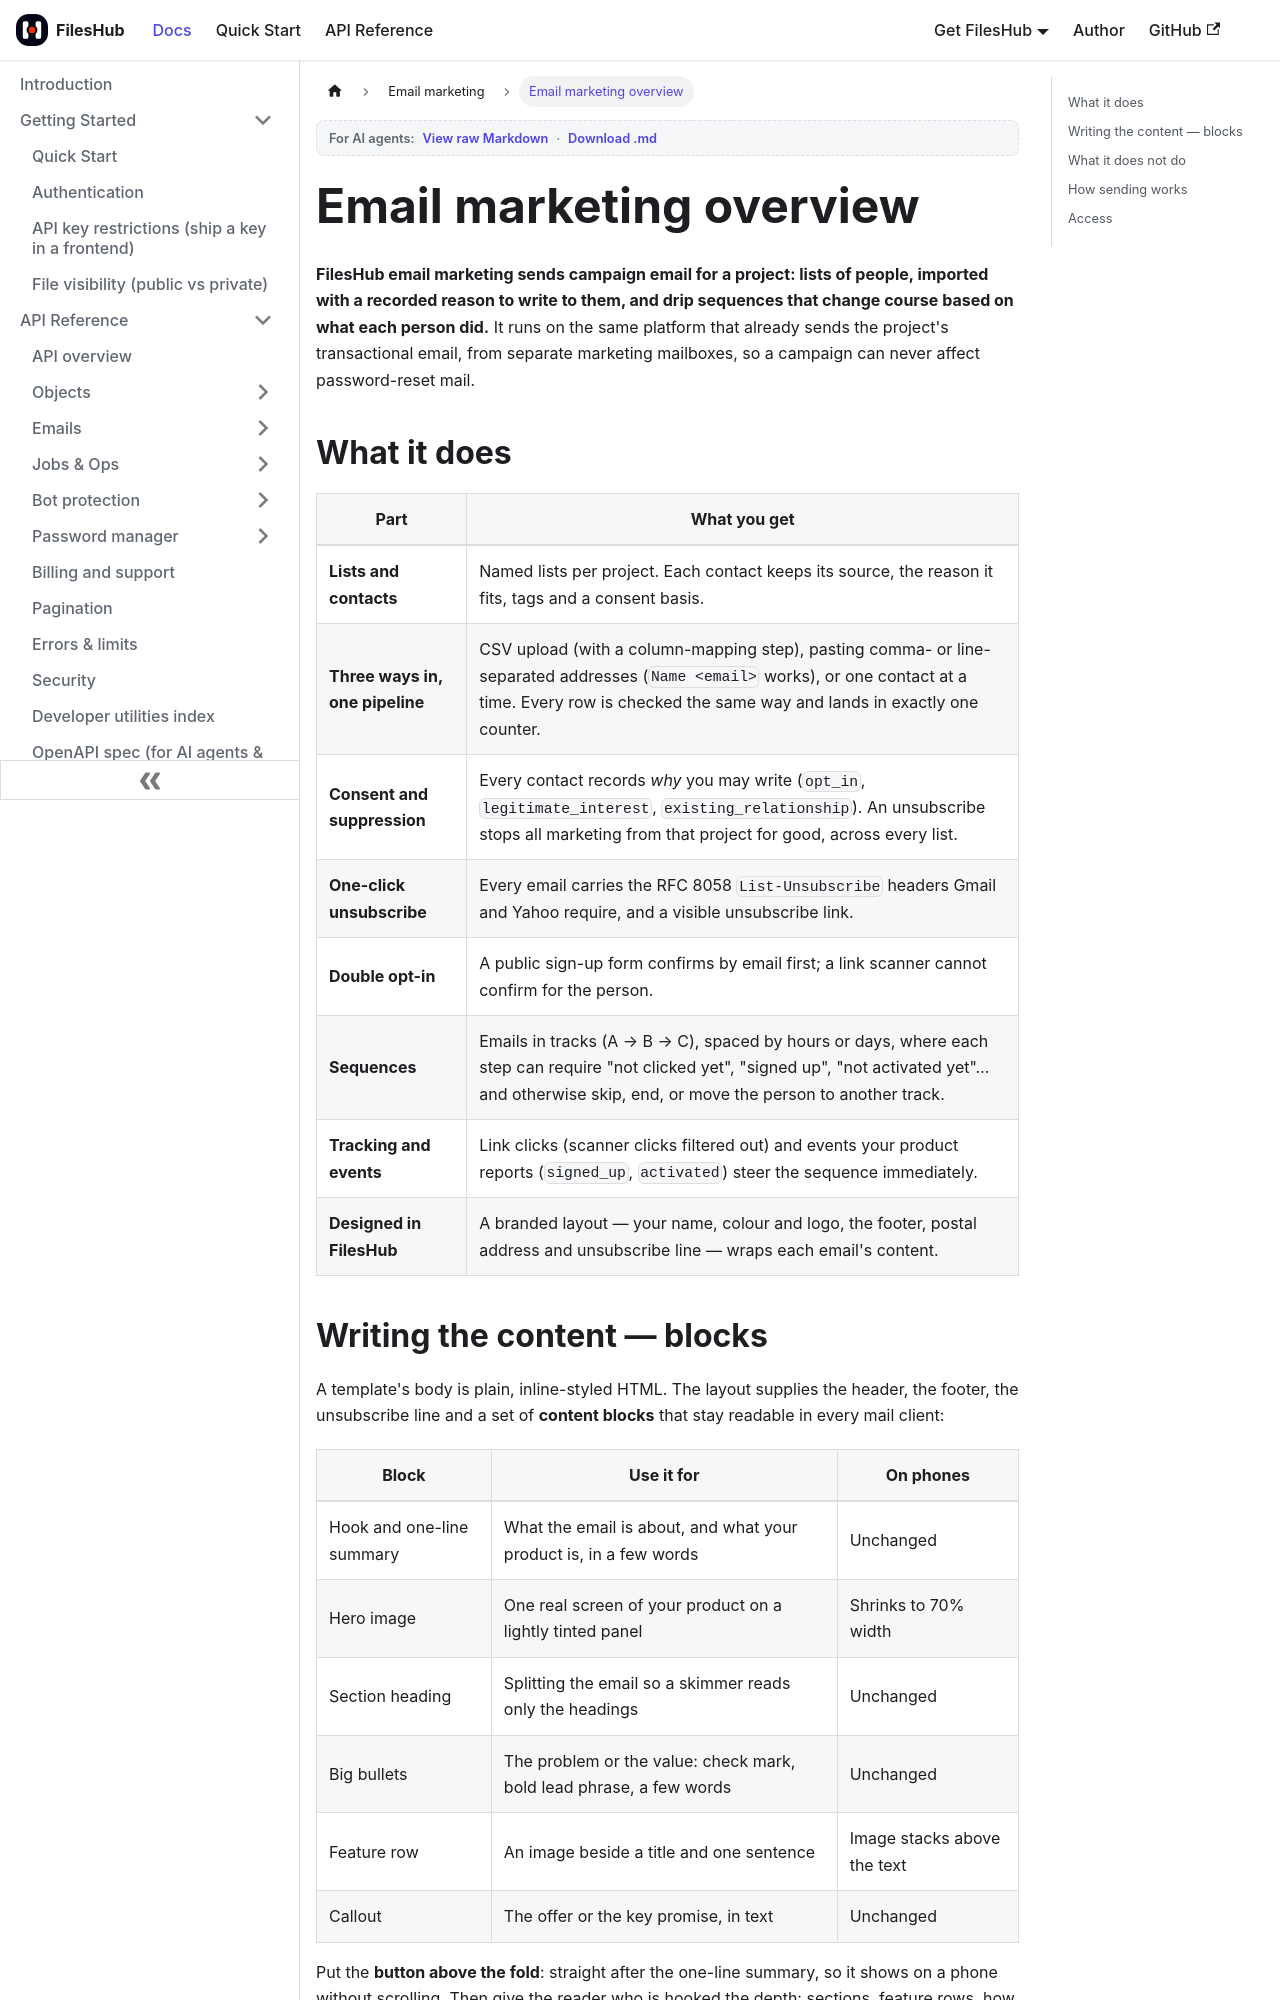

repository: aoneahsan/files-hub-docs · page: email-marketing/overview.html · generator: docusaurus

---
sidebar_position: 1
title: Email marketing overview
description: FilesHub email marketing keeps per-project contact lists, imports contacts by CSV, paste or one at a time, and sends drip sequences that branch on clicks and product events — with consent, suppression and one-click unsubscribe built in.
keywords: [fileshub email marketing, drip sequences, contact lists, csv import, unsubscribe, list-unsubscribe, double opt-in, suppression, email campaigns api]
tags: [email-marketing]
last_update:
  date: 2026-10-03
  author: Ahsan Mahmood
---

# Email marketing overview

**FilesHub email marketing sends campaign email for a project: lists of people, imported with a recorded
reason to write to them, and drip sequences that change course based on what each person did.** It runs on
the same platform that already sends the project's transactional email, from separate marketing mailboxes, so
a campaign can never affect password-reset mail.

## What it does

| Part | What you get |
|---|---|
| **Lists and contacts** | Named lists per project. Each contact keeps its source, the reason it fits, tags and a consent basis. |
| **Three ways in, one pipeline** | CSV upload (with a column-mapping step), pasting comma- or line-separated addresses (`Name <email>` works), or one contact at a time. Every row is checked the same way and lands in exactly one counter. |
| **Consent and suppression** | Every contact records *why* you may write (`opt_in`, `legitimate_interest`, `existing_relationship`). An unsubscribe stops all marketing from that project for good, across every list. |
| **One-click unsubscribe** | Every email carries the RFC 8058 `List-Unsubscribe` headers Gmail and Yahoo require, and a visible unsubscribe link. |
| **Double opt-in** | A public sign-up form confirms by email first; a link scanner cannot confirm for the person. |
| **Sequences** | Emails in tracks (A → B → C), spaced by hours or days, where each step can require "not clicked yet", "signed up", "not activated yet"… and otherwise skip, end, or move the person to another track. |
| **Tracking and events** | Link clicks (scanner clicks filtered out) and events your product reports (`signed_up`, `activated`) steer the sequence immediately. |
| **Designed in FilesHub** | A branded layout — your name, colour and logo, the footer, postal address and unsubscribe line — wraps each email's content. |
